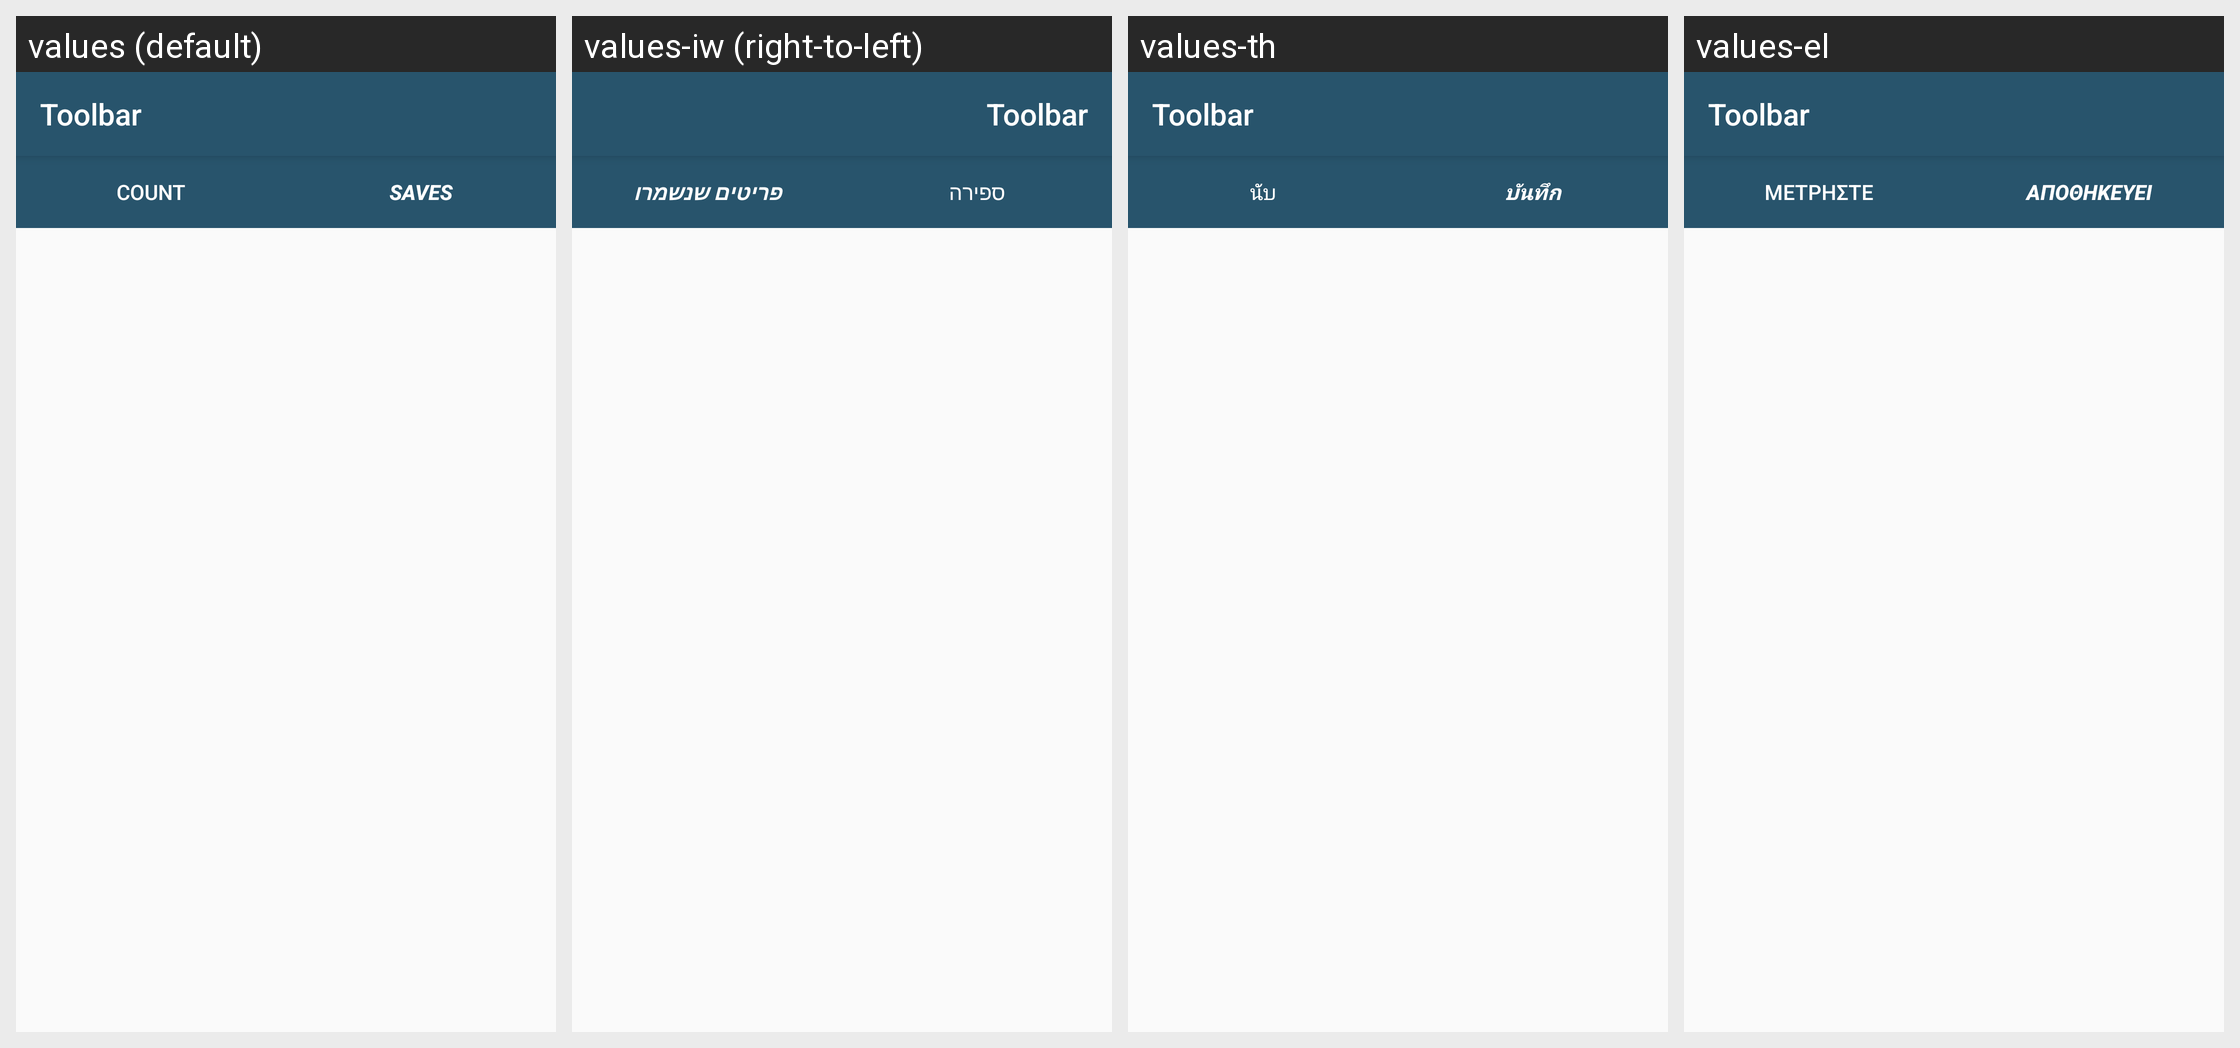

Translations of the strings shown on this Android screen, per locale in the grid:
Android screen res/layout/activity_show_saves.xml rendered under 4 locales, left to right: values (default), values-iw (right-to-left), values-th, values-el. Device: Nexus 5 (rendered at 1080×1920; each locale shown at half size, 540×960, under a caption strip naming it); theme AppTheme.
Other locales in the repository, not shown: values-af, values-be, values-bg, values-bs, values-ca, values-cs, values-da, values-de, values-eo, values-es, values-et, values-eu, values-fi, values-fil, values-fr, values-ga, values-gl, values-he, values-hr, values-hu, values-is, values-it, values-ja, values-ko, values-lt, values-lv, values-ms, values-mt, values-nl, values-no, values-pl, values-pt, values-ro, values-ru, values-sk, values-sl, values-sq, values-sr, values-sv, values-tr, values-uk, values-zh.
Strings drawn on this screen, with the default value and each locale's value (text and hints the layout hard-codes, and strings that could not be matched under every locale, appear in the picture but are not listed):

countActivity
  values: Count
  values-iw: ספירה
  values-th: นับ
  values-el: Μετρήστε

show_string
  values: Saves
  values-iw: פריטים שנשמרו
  values-th: บันทึก
  values-el: αποθηκεύει

toolbar
  values: Toolbar
  values-iw: Toolbar  [not translated; the default value is used]
  values-th: Toolbar  [not translated; the default value is used]
  values-el: Toolbar  [not translated; the default value is used]
